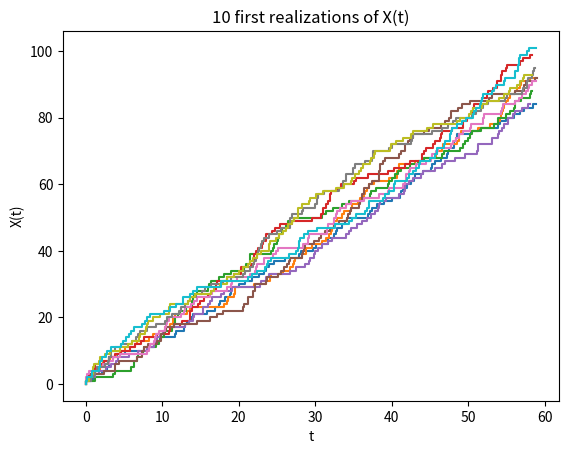

This figure's Python source:
import scipy.stats as st
import numpy as np
import matplotlib.pyplot as plt

exp_dist = st.expon


def task_a():
    first_10 = []
    iters = 1000
    amount_claims = np.zeros(iters)
    for i in range(iters):
        t = 0
        times = [0, ]
        while t < 59:
            delta_t = exp_dist.rvs(0, 1 / 1.5)
            # print(delta_t)
            t += delta_t
            if t <= 59:
                times.append(t)

        if i < 10:
            first_10.append(times)

        amount_claims[i] = len(times)

    #print(amount_claims)
    amount_over = np.sum(amount_claims > 100) / iters

    print(f"Percentage of claims over 100: {amount_over}")
    for realization in first_10:
        plt.step(realization, np.arange(0, len(realization), 1))

    plt.xlabel("t")
    plt.ylabel("X(t)")
    plt.title("10 first realizations of X(t)")
    plt.show()


task_a()
